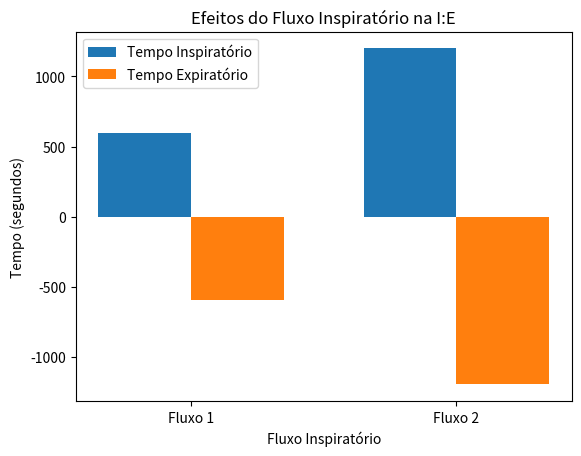
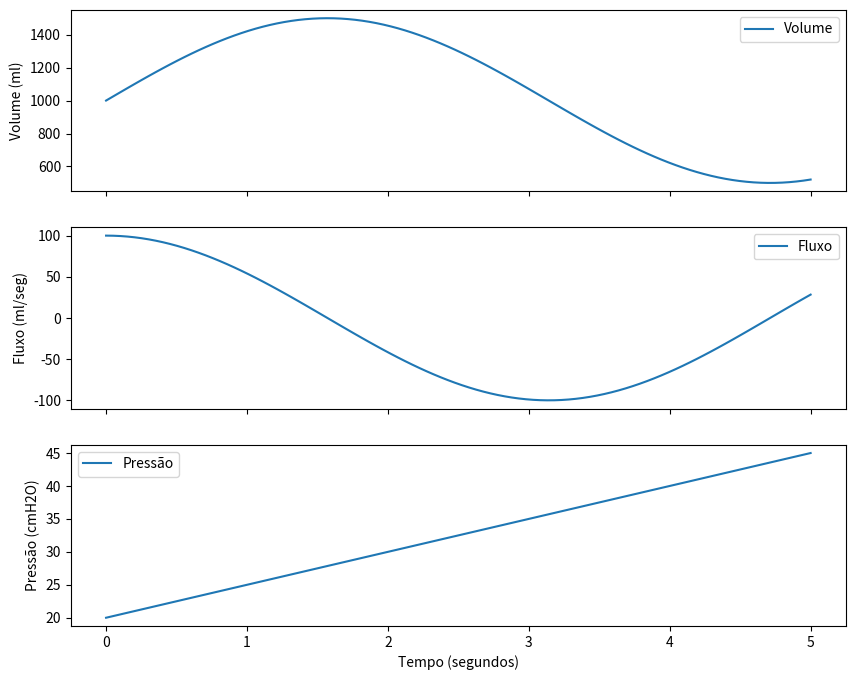
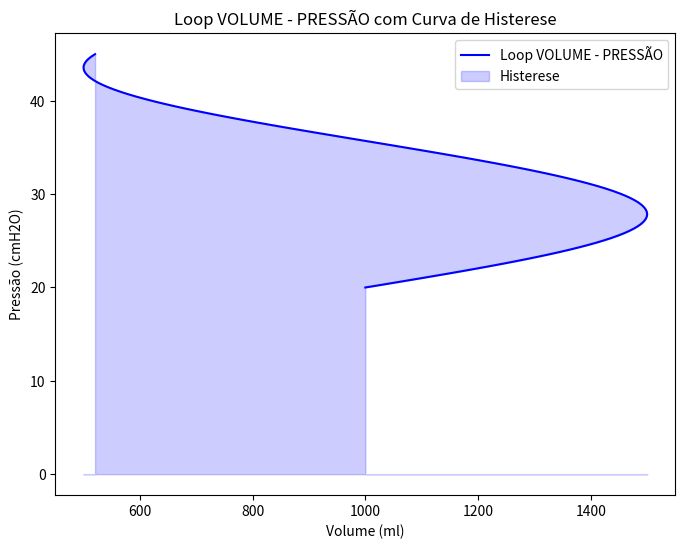

Source code (Python) for these figures, in order: (Note: this script raises an exception after producing the figures.)
import numpy as np
import matplotlib.pyplot as plt

# Função para calcular o tempo inspiratório (Ti)
def calculate_ti(vc, fluxo):
    return vc / fluxo

# Parâmetros e valores de exemplo
vc = 600  # ml
frequencia_respiratoria = 12  # respirações por minuto
fluxo_1 = 60  # L/min
fluxo_2 = 30  # L/min

# Convertendo fluxo para ml/seg
fluxo_1_ml_seg = fluxo_1 / 60
fluxo_2_ml_seg = fluxo_2 / 60

# Calculando os tempos inspiratórios (Ti)
ti_1 = calculate_ti(vc, fluxo_1_ml_seg)
ti_2 = calculate_ti(vc, fluxo_2_ml_seg)

# Criando um gráfico de barras para representar os efeitos do fluxo na I:E
labels = ['Fluxo 1', 'Fluxo 2']
tempos_inspiratorios = [ti_1, ti_2]
tempos_expiratorios = [60 / frequencia_respiratoria - ti_1, 60 / frequencia_respiratoria - ti_2]

bar_width = 0.35
index = np.arange(len(labels))

fig, ax = plt.subplots()
bar1 = ax.bar(index, tempos_inspiratorios, bar_width, label='Tempo Inspiratório')
bar2 = ax.bar(index + bar_width, tempos_expiratorios, bar_width, label='Tempo Expiratório')

ax.set_xlabel('Fluxo Inspiratório')
ax.set_ylabel('Tempo (segundos)')
ax.set_title('Efeitos do Fluxo Inspiratório na I:E')
ax.set_xticks(index + bar_width / 2)
ax.set_xticklabels(labels)
ax.legend()

plt.show()


import numpy as np
import matplotlib.pyplot as plt

# Gerando dados de exemplo para representar os parâmetros
tempo = np.linspace(0, 5, 100)
volume = 500 * np.sin(tempo) + 1000
fluxo = 100 * np.cos(tempo)
pressao = 5 * tempo + 20

# Criando subplots para representar os gráficos
fig, axs = plt.subplots(3, 1, figsize=(10, 8), sharex=True)

# Gráfico de VOLUME em função do TEMPO
axs[0].plot(tempo, volume, label='Volume')
axs[0].set_ylabel('Volume (ml)')
axs[0].legend()

# Gráfico de FLUXO em função do TEMPO
axs[1].plot(tempo, fluxo, label='Fluxo')
axs[1].set_ylabel('Fluxo (ml/seg)')
axs[1].legend()

# Gráfico de PRESSÃO em função do TEMPO
axs[2].plot(tempo, pressao, label='Pressão')
axs[2].set_xlabel('Tempo (segundos)')
axs[2].set_ylabel('Pressão (cmH2O)')
axs[2].legend()

plt.show()

# Criando o "loop" VOLUME - PRESSÃO com curva de histerese
plt.figure(figsize=(8, 6))
plt.plot(volume, pressao, label='Loop VOLUME - PRESSÃO', color='blue')
plt.title('Loop VOLUME - PRESSÃO com Curva de Histerese')
plt.xlabel('Volume (ml)')
plt.ylabel('Pressão (cmH2O)')

# Adicionando a curva de histerese
plt.fill_between(volume, pressao, color='blue', alpha=0.2, label='Histerese')

plt.legend()
plt.show()


import numpy as np
import matplotlib.pyplot as plt
from ipywidgets import interact, widgets

def simulate_respiratory_abnormality(abnormality, duration=30):
    # Simulando dados de volume, fluxo e pressão com base na anormalidade respiratória
    time = np.arange(0, duration, 0.1)
    volume, fluxo, pressao = np.zeros_like(time), np.zeros_like(time), np.zeros_like(time)

    if abnormality == 'eupneia':
        volume = 500 * np.sin(2 * np.pi * time / 10) + 1000
    elif abnormality == 'bradipneia':
        volume = 300 * np.sin(2 * np.pi * time / 15) + 1000
    elif abnormality == 'apneia':
        pass  # Volume, fluxo e pressão são mantidos em zero
    elif abnormality == 'taquipneia':
        volume = 800 * np.sin(2 * np.pi * time / 5) + 1000
    elif abnormality == 'hiperpneia':
        volume = 500 * np.sin(2 * np.pi * time / 5) + 1500
    elif abnormality == 'cheines-stokes':
        volume = 500 * np.sin(2 * np.pi * time / 10) + 1000
        fluxo = 100 * np.cos(2 * np.pi * time / 10)
    elif abnormality == 'biot':
        volume = 500 * np.sin(2 * np.pi * time / 5) + 1000
        fluxo = 150 * np.cos(2 * np.pi * time / 5)
        pressao = 10 * time / duration

    return time, volume, fluxo, pressao

def plot_respiratory_abnormality(abnormality):
    time, volume, fluxo, pressao = simulate_respiratory_abnormality(abnormality)

    fig, axs = plt.subplots(3, 1, figsize=(10, 8), sharex=True)

    axs[0].plot(time, volume, label='Volume')
    axs[0].set_ylabel('Volume (ml)')
    axs[0].legend()

    axs[1].plot(time, fluxo, label='Fluxo')
    axs[1].set_ylabel('Fluxo (ml/seg)')
    axs[1].legend()

    axs[2].plot(time, pressao, label='Pressão')
    axs[2].set_xlabel('Tempo (segundos)')
    axs[2].set_ylabel('Pressão (cmH2O)')
    axs[2].legend()

    plt.suptitle(f'Simulação de {abnormality.capitalize()}')
    plt.show()

# Criando um menu interativo
abnormality_dropdown = widgets.Dropdown(
    options=['eupneia', 'bradipneia', 'apneia', 'taquipneia', 'hiperpneia', 'cheines-stokes', 'biot'],
    value='eupneia',
    description='Anormalidade Respiratória:'
)

# Atualizando os gráficos conforme a escolha no menu interativo
interact(plot_respiratory_abnormality, abnormality=abnormality_dropdown)


import numpy as np
import seaborn as sns
import matplotlib.pyplot as plt

# Simulating data for pPEEP at different flow rates
np.random.seed(42)  # Setting seed for reproducibility
flow_rates = [40, 50, 60]
data = {flow: np.random.normal(loc=10 + 0.5 * flow, scale=2, size=100) for flow in flow_rates}

# Creating a list of tuples for seaborn boxplot
plot_data = [(value, label) for label, values in data.items() for value in values]

# Creating a DataFrame from the list
import pandas as pd
df = pd.DataFrame(plot_data, columns=['pPEEP (cmH2O)', 'Flow Rate (L/min)'])

# Creating boxplot using seaborn
plt.figure(figsize=(10, 6))
sns.boxplot(x='Flow Rate (L/min)', y='pPEEP (cmH2O)', data=df)
plt.title('Box Plots of pPEEP at Different Flow Rates')
plt.show()


import matplotlib.pyplot as plt
import numpy as np


import math

# Lista para armazenar a amostra de seno
sinSample = []

# Loop para gerar amostras de seno a cada terceiro grau de um círculo
for i in range(0, 361, 3):
    # Imprime o ângulo em graus
    print(i)
    
    # Calcula o seno do ângulo em radianos
    sin_value = math.sin(math.radians(i))
    
    # Imprime o valor do seno
    print(sin_value)
    
    # Multiplica o valor do seno por 409.5 e arredonda para três casas decimais
    rounded_value = round(sin_value * 409.5, 3)
    
    # Adiciona o valor arredondado à lista sinSample
    sinSample.append(rounded_value)

# Imprime o comprimento da lista sinSample
print(len(sinSample))

# Imprime a lista completa sinSample
print(sinSample)

